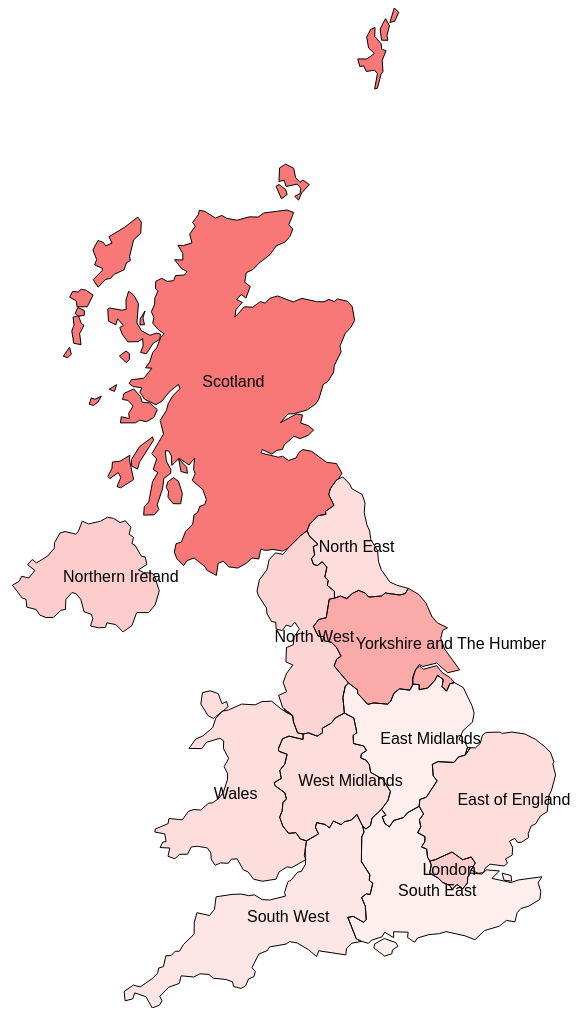
D3 v4 page, settled after 480 driven frames (8 s of simulated time); the page loaded 1 data file(s).



        var width = 1000,
            height = 1000;

        var identity = d3.geoIdentity().reflectY(true)
        var path = d3.geoPath(identity)

        var svg = d3.select("#map").append("svg")
            .attr("width", width)
            .attr("height", height);

        d3.json("uk_regions_quantized-topo.json", function (error, uk) {
            if (error) return console.error(error);

            var regions = topojson.feature(uk, uk.objects.regions);

            identity.fitSize([width, height], regions)

            const data = {
                "North East": {
                    count: 10000,
                    percentage: 20
                },
                "North West": {
                    count: 15000,
                    percentage: 25
                },
                "Yorkshire and The Humber": {
                    count: 2000,
                    percentage: 5
                },
                "East Midlands": {
                    count: 3000,
                    percentage: 10
                },
                "West Midlands": {
                    count: 1000,
                    percentage: 2
                },
                "East of England": {
                    count: 5000,
                    percentage: 20
                },
                "London": {
                    count: 10000,
                    percentage: 30
                },
                "South East": {
                    count: 1000,
                    percentage: 10
                },
                "South West": {
                    count: 1000,
                    percentage: 15
                },
                "Wales": {
                    count: 1000,
                    percentage: 20
                },
                "Scotland": {
                    count: 1000,
                    percentage: 8
                },
                "Northern Ireland": {
                    count: 1000,
                    percentage: 3
                },
            }

            function getFillOpacity(percentage) {
                console.log(percentage)
                return `rgba(247,86,86,0.${percentage})`
            }

            svg.selectAll(".region")
                .data(regions.features)
                .enter().append("path")
                .attr("class", function (d) { return "region " + d.properties.nuts118cd; })
                .attr("fill", function (d) { return getFillOpacity(data[d.properties.nuts118nm].percentage) })
                .attr("d", path)
                .on("mouseover", function (d, i) {
                    d3.select(".region-tooltip-" + d.properties.nuts118cd).style("visibility", "visible");
                })
                .on("mousemove", function (d, i) {
                    d3.select(".region-tooltip-" + d.properties.nuts118cd).style("top", (event.pageY + 20) + "px").style("left", (event.pageX + 20) + "px");
                })
                .on("mouseout", function (d, i) {
                    d3.select(".region-tooltip-" + d.properties.nuts118cd).style("visibility", "hidden");
                });

            svg.selectAll(".region-label")
                .data(regions.features)
                .enter().append("text")
                .attr("class", function (d) { return "region-label region-label-" + d.properties.nuts118cd; })
                .attr("transform", function (d) { return "translate(" + path.centroid(d) + ")"; })
                .attr("dy", ".35em")
                .attr("dx", "-30px")
                .text(function (d) { return d.properties.nuts118nm; })
                .on("mouseover", function (d, i) {
                    d3.select(".region-tooltip-" + d.properties.nuts118cd).style("visibility", "visible");
                })
                .on("mousemove", function (d, i) {
                    d3.select(".region-tooltip-" + d.properties.nuts118cd).style("top", (event.pageY + 20) + "px").style("left", (event.pageX + 20) + "px");
                })
                .on("mouseout", function (d, i) {
                    d3.select(".region-tooltip-" + d.properties.nuts118cd).style("visibility", "hidden");
                });

            d3.select('#map').selectAll(".region-tooltip")
                .data(regions.features)
                .enter().append("div")
                .attr("class", function (d) { return "region-tooltip region-tooltip-" + d.properties.nuts118cd; })
                .html(function (d) { return `<p><strong>${d.properties.nuts118nm}</strong><br/>Properties sold: ${data[d.properties.nuts118nm].count}<br/>Accounting for ${data[d.properties.nuts118nm].percentage}% of total sales.</p>`; });
        });

    

### data: uk_regions_quantized-topo.json
{
 "type": "Topology",
 "arcs": [
  [
   [
    22050,
    23147
   ],
   [
    -172,
    -282
   ],
   [
    -297,
    -78
   ],
   [
    -821,
    110
   ],
   [
    -198,
    -165
   ],
   [
    -721,
    -57
   ],
   [
    -186,
    213
   ],
   [
    -376,
    150
   ],
   "... 4 more items"
  ],
  [
   [
    17938,
    22615
   ],
   [
    -5,
    373
   ],
   [
    -394,
    321
   ],
   [
    48,
    272
   ],
   [
    -186,
    178
   ],
   [
    112,
    536
   ],
   [
    -258,
    298
   ],
   [
    -278,
    -207
   ],
   "... 7 more items"
  ],
  [
   [
    16419,
    26291
   ],
   [
    130,
    354
   ],
   [
    468,
    458
   ],
   [
    435,
    69
   ],
   [
    -13,
    167
   ],
   [
    470,
    323
   ],
   [
    -292,
    571
   ],
   [
    87,
    335
   ],
   "... 1 more items"
  ],
  [
   [
    18052,
    29048
   ],
   [
    348,
    157
   ],
   [
    385,
    -387
   ],
   [
    119,
    -252
   ],
   [
    575,
    -312
   ],
   [
    159,
    -461
   ],
   [
    -43,
    -535
   ],
   [
    150,
    -658
   ],
   "... 8 more items"
  ],
  [
   [
    18199,
    29160
   ],
   [
    150,
    243
   ]
  ],
  [
   [
    18349,
    29403
   ],
   [
    -150,
    -243
   ]
  ],
  [
   [
    18105,
    29053
   ],
   [
    -3,
    6
   ]
  ],
  [
   [
    18102,
    29059
   ],
   [
    3,
    -6
   ]
  ],
  "... 76 more items"
 ],
 "transform": {
  "scale": [
   21.65,
   22.18
  ],
  "translate": [
   716.7,
   5399.0
  ]
 },
 "objects": {
  "regions": {
   "type": "GeometryCollection",
   "geometries": [
    "{... 3 keys}",
    "{... 3 keys}",
    "{... 3 keys}",
    "{... 3 keys}",
    "{... 3 keys}",
    "{... 3 keys}",
    "{... 3 keys}",
    "{... 3 keys}",
    "... 4 more items"
   ]
  }
 }
}